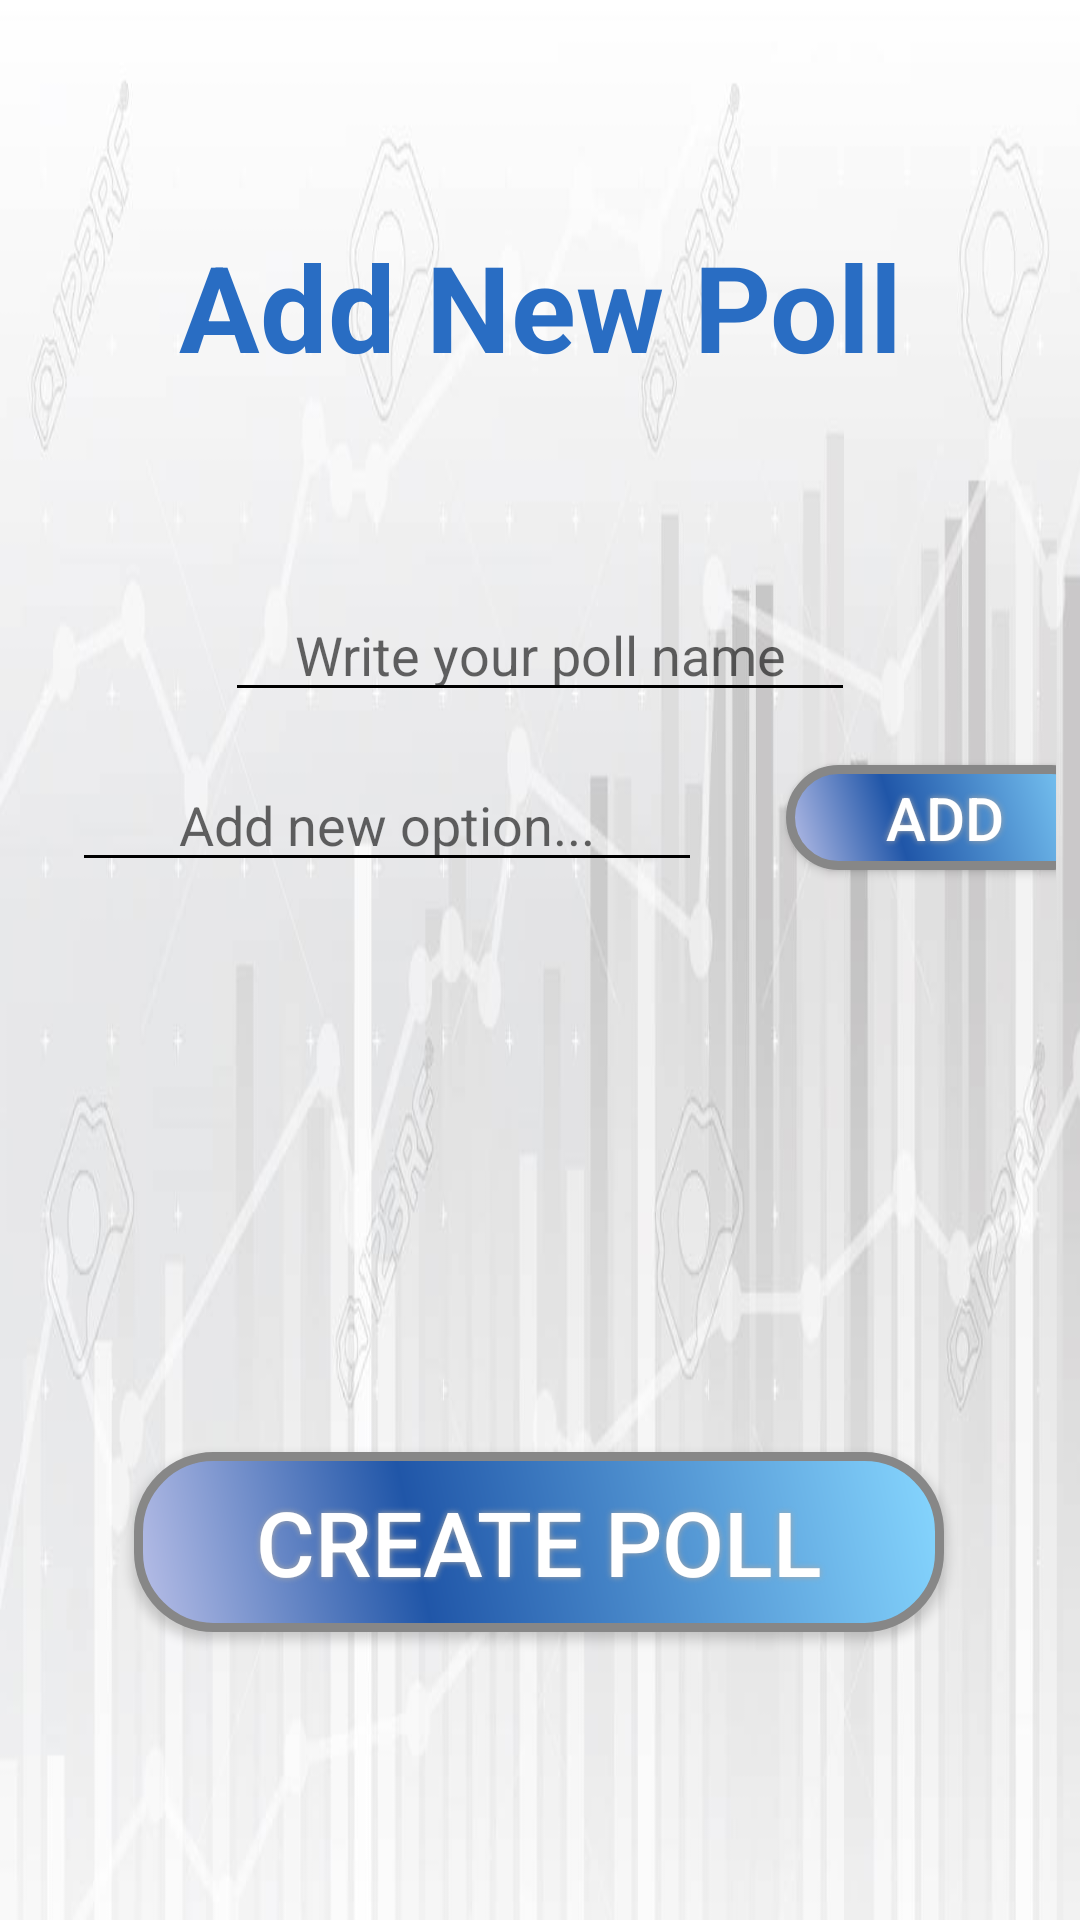

Here is an Android app screen rendered from its layout file. Give the layout XML and the strings, colors and styles it references.
<!-- AndroidManifest.xml: application theme AppTheme -->
<!-- res/layout/activity_add_poll.xml -->
<?xml version="1.0" encoding="utf-8"?>
<androidx.constraintlayout.widget.ConstraintLayout xmlns:app="http://schemas.android.com/apk/res-auto"
    xmlns:tools="http://schemas.android.com/tools"
    android:layout_height="match_parent"
    android:layout_width="match_parent"
    xmlns:android="http://schemas.android.com/apk/res/android"
    android:background="@drawable/background_chart">

    <Button
        android:id="@+id/add_poll"
        android:layout_width="wrap_content"
        android:layout_height="wrap_content"
        android:layout_marginStart="8dp"
        android:layout_marginEnd="8dp"
        android:layout_marginBottom="96dp"
        android:background="@drawable/button_shape_view"
        android:shadowColor="#A8A8A8"
        android:shadowDx="0"
        android:shadowDy="0"
        android:shadowRadius="5"
        android:text="@string/create_poll"
        android:textColor="#FFFFFF"
        android:textSize="30sp"
        app:layout_constraintBottom_toBottomOf="parent"
        app:layout_constraintEnd_toEndOf="parent"
        app:layout_constraintHorizontal_bias="0.496"
        app:layout_constraintStart_toStartOf="parent" />

    <EditText
        android:id="@+id/poll_name"
        android:layout_width="wrap_content"
        android:layout_height="wrap_content"
        android:layout_marginStart="8dp"
        android:layout_marginTop="196dp"
        android:layout_marginEnd="8dp"
        android:ems="10"
        android:hint="@string/add_poll_name_placeholder"
        android:inputType="textPersonName"
        android:backgroundTint="@color/black"
        android:gravity="center"
        app:layout_constraintEnd_toEndOf="parent"
        app:layout_constraintStart_toStartOf="parent"
        app:layout_constraintTop_toTopOf="parent"
        />


    <HorizontalScrollView
        android:id="@+id/horizontalScrollView"
        android:layout_width="match_parent"
        android:layout_height="72dp"
        android:layout_marginStart="8dp"
        android:layout_marginEnd="8dp"
        android:layout_marginBottom="96dp"
        app:layout_constraintBottom_toTopOf="@+id/add_poll"
        app:layout_constraintEnd_toEndOf="parent"
        app:layout_constraintHorizontal_bias="1.0"
        app:layout_constraintStart_toStartOf="parent">

        <LinearLayout
            android:id="@+id/option_list"
            android:layout_width="match_parent"
            android:layout_height="wrap_content"
            android:orientation="horizontal" />
    </HorizontalScrollView>

    <TextView
        android:id="@+id/textView"
        android:layout_width="311dp"
        android:layout_height="58dp"
        android:layout_marginStart="8dp"
        android:layout_marginTop="8dp"
        android:layout_marginEnd="8dp"
        android:gravity="center"
        android:text="@string/add_poll_title"
        android:textColor="@color/blue"
        android:textSize="40sp"
        android:textStyle="bold"
        app:layout_constraintBottom_toTopOf="@+id/poll_name"
        app:layout_constraintEnd_toEndOf="parent"
        app:layout_constraintStart_toStartOf="parent"
        app:layout_constraintTop_toTopOf="parent" />

    <androidx.constraintlayout.widget.ConstraintLayout
        android:id="@+id/constraintLayout"
        android:layout_width="match_parent"
        android:layout_height="74dp"
        android:layout_marginStart="8dp"
        android:layout_marginEnd="8dp"
        android:layout_marginBottom="8dp"
        app:layout_constraintBottom_toTopOf="@+id/horizontalScrollView"
        app:layout_constraintEnd_toEndOf="parent"
        app:layout_constraintHorizontal_bias="0.0"
        app:layout_constraintStart_toStartOf="parent"
        app:layout_constraintTop_toBottomOf="@+id/poll_name"
        app:layout_constraintVertical_bias="0.761">

        <Button
            android:id="@+id/add_option"
            android:layout_width="106dp"
            android:layout_height="35dp"
            android:layout_marginStart="28dp"
            android:layout_marginEnd="8dp"
            android:background="@drawable/button_shape_view"
            android:shadowColor="#A8A8A8"
            android:shadowDx="0"
            android:shadowDy="0"
            android:shadowRadius="5"
            android:text="@string/add_button_text"
            android:textColor="#FFFFFF"
            android:textSize="20sp"
            app:layout_constraintBottom_toBottomOf="parent"
            app:layout_constraintEnd_toEndOf="parent"
            app:layout_constraintHorizontal_bias="0.0"
            app:layout_constraintStart_toEndOf="@+id/already_voted_text"
            app:layout_constraintTop_toTopOf="parent"
            app:layout_constraintVertical_bias="0.512" />

        <EditText
            android:id="@+id/already_voted_text"
            android:layout_width="wrap_content"
            android:layout_height="wrap_content"
            android:layout_marginStart="16dp"
            android:backgroundTint="@color/black"
            android:ems="10"
            android:hint="@string/add_option_placeholder"
            android:inputType="textPersonName"
            android:gravity="center"
            app:layout_constraintBottom_toBottomOf="@+id/add_option"
            app:layout_constraintStart_toStartOf="parent"
            app:layout_constraintTop_toTopOf="@+id/add_option"
            app:layout_constraintVertical_bias="0.4" />
    </androidx.constraintlayout.widget.ConstraintLayout>
</androidx.constraintlayout.widget.ConstraintLayout>
<!-- resources referenced by this layout -->
<resources>
  <color name="black">#000000</color>
  <color name="blue">#296DC3</color>
  <!-- drawable background_chart: jpg bitmap (drawable, 40344 bytes) -->
  <!-- drawable button_shape_view (drawable) -->
  <?xml version="1.0" encoding="utf-8"?>
  <shape xmlns:android="http://schemas.android.com/apk/res/android" android:shape="rectangle" >
      <corners
          android:radius="25dp"
          />
      <gradient
          android:angle="45"
          android:centerX="35%"
          android:centerColor="#2056A8"
          android:startColor="#BAC0E8"
          android:endColor="#87D7FF"
          android:type="linear"
          />
      <padding
          android:left="0dp"
          android:top="0dp"
          android:right="0dp"
          android:bottom="0dp"
          />
      <size
          android:width="270dp"
          android:height="60dp"
          />
      <stroke
          android:width="3dp"
          android:color="#878787"
          />
  </shape>
  <string name="add_button_text">Add</string>
  <string name="add_option_placeholder">Add new option...</string>
  <string name="add_poll_name_placeholder">Write your poll name</string>
  <string name="add_poll_title">Add New Poll</string>
  <string name="create_poll">Create Poll</string>
  <style name="AppTheme" parent="Theme.AppCompat.Light">
          
          <item name="actionBarStyle">@style/MyActionBar</item>
      </style>
  <style name="MyActionBar" parent="@style/Widget.AppCompat.Light.ActionBar.Solid.Inverse">
          <item name="background">@color/blue</item>
          <item name="titleTextStyle">@style/MyActionBarTitle</item>
      </style>
  <style name="MyActionBarTitle" parent="@style/TextAppearance.AppCompat.Widget.ActionBar.Title">
          <item name="android:textColor">@color/white</item>
      </style>
  <color name="white">#FFFFFF</color>
</resources>
